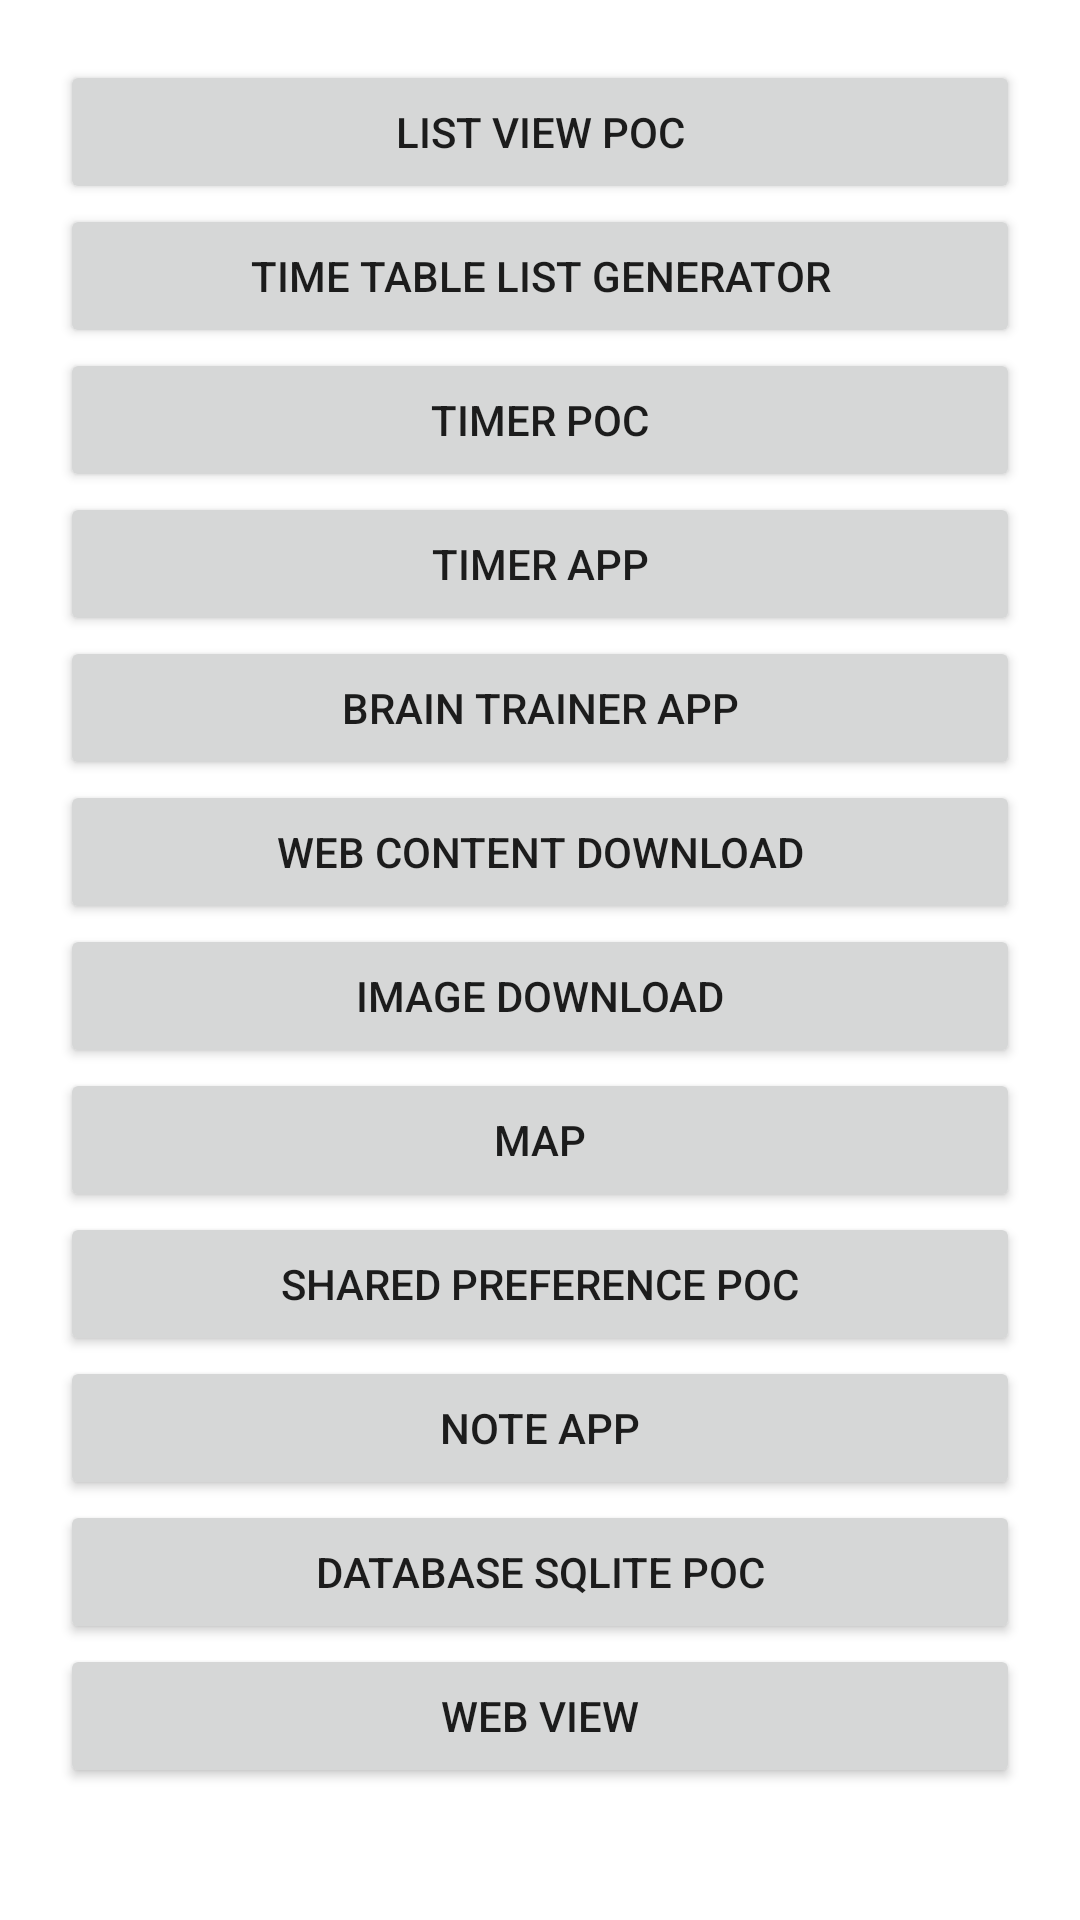

This screen was rendered from an Android layout file. Write that file and the resources it references.
<!-- AndroidManifest.xml: application theme Theme.AndroidAdvancedSection -->
<!-- res/layout/activity_main.xml -->
<?xml version="1.0" encoding="utf-8"?>
<LinearLayout xmlns:android="http://schemas.android.com/apk/res/android"
    xmlns:tools="http://schemas.android.com/tools"
    android:layout_width="match_parent"
    android:layout_height="match_parent"
    android:orientation="vertical"
    android:padding="20dp"
    tools:context=".MainActivity">


    <ScrollView
        android:layout_width="match_parent"
        android:layout_height="match_parent">

        <LinearLayout
            android:layout_width="match_parent"
            android:layout_height="match_parent"
            android:orientation="vertical">

            <Button
                android:id="@+id/listViewNavButton"
                android:layout_width="match_parent"
                android:layout_height="wrap_content"
                android:onClick="onClick"
                android:text="list View POC" />

            <Button
                android:id="@+id/TimeTableListViewButton"
                android:layout_width="match_parent"
                android:layout_height="wrap_content"
                android:onClick="onClick"
                android:text="Time Table List Generator" />

            <Button
                android:id="@+id/timerButton"
                android:layout_width="match_parent"
                android:layout_height="wrap_content"
                android:onClick="onClick"
                android:text="Timer POC" />

            <Button
                android:id="@+id/eggTimerButton"
                android:layout_width="match_parent"
                android:layout_height="wrap_content"
                android:onClick="onClick"
                android:text="Timer App" />

            <Button
                android:id="@+id/brainTrainerButton"
                android:layout_width="match_parent"
                android:layout_height="wrap_content"
                android:onClick="onClick"
                android:text="Brain Trainer App" />

            <Button
                android:id="@+id/webContentDownloadActivityButton"
                android:layout_width="match_parent"
                android:layout_height="wrap_content"
                android:onClick="onClick"
                android:text="Web content download" />

            <Button
                android:id="@+id/imagetDownloadActivityButton"
                android:layout_width="match_parent"
                android:layout_height="wrap_content"
                android:onClick="onClick"
                android:text="Image download" />

            <Button
                android:id="@+id/mapActivity"
                android:layout_width="match_parent"
                android:layout_height="wrap_content"
                android:onClick="onClick"
                android:text="Map" />

            <Button
                android:id="@+id/sharedPreferenceActivity"
                android:layout_width="match_parent"
                android:layout_height="wrap_content"
                android:onClick="onClick"
                android:text="Shared Preference POC" />

            <Button
                android:id="@+id/noteAppActivity"
                android:layout_width="match_parent"
                android:layout_height="wrap_content"
                android:onClick="onClick"
                android:text="Note App" />

            <Button
                android:id="@+id/databaseActivity"
                android:layout_width="match_parent"
                android:layout_height="wrap_content"
                android:onClick="onClick"
                android:text="DataBase SQLITE POC" />

            <Button
                android:id="@+id/webviewActivity"
                android:layout_width="match_parent"
                android:layout_height="wrap_content"
                android:onClick="onClick"
                android:text="Web View" />
        </LinearLayout>
    </ScrollView>


</LinearLayout>
<!-- resources referenced by this layout -->
<resources>
  <style name="Theme.AndroidAdvancedSection" parent="Theme.MaterialComponents.DayNight.DarkActionBar">
          
          <item name="colorPrimary">@color/teal_700</item>
          <item name="colorPrimaryVariant">@color/purple_700</item>
          <item name="colorOnPrimary">@color/white</item>
          
          <item name="colorSecondary">@color/teal_200</item>
          <item name="colorSecondaryVariant">@color/teal_700</item>
          <item name="colorOnSecondary">@color/black</item>
          
          <item name="android:statusBarColor" tools:targetApi="l">?attr/colorPrimaryVariant</item>
          
      </style>
  <!-- not gathered from this repository: default colours our renderer supplied (Android Studio template values) -->
  <color name="purple_700">#FF3700B3</color>
  <color name="teal_200">#FF03DAC5</color>
  <color name="teal_700">#FF018786</color>
  <color name="black">#FF000000</color>
  <color name="white">#FFFFFFFF</color>
</resources>
